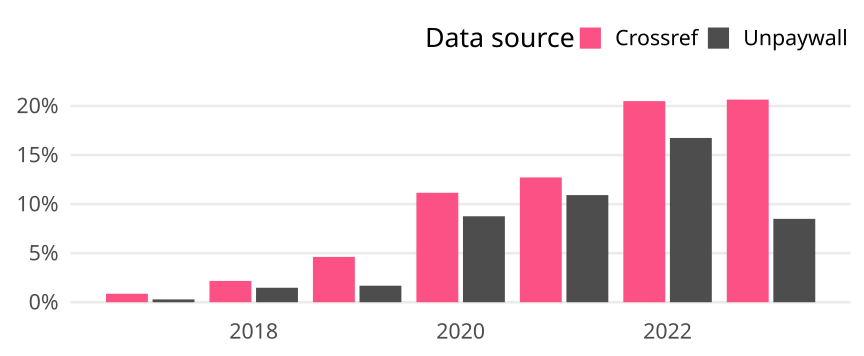

Data behind this chart, as committed beside it:
cr_year, cat, article_total, name, oa_articles, oa_share
2017, Global, 2426, Crossref, 21, 0.008656
2017, Global, 2426, Unpaywall, 7, 0.002885
2018, Global, 2302, Crossref, 50, 0.02172
2018, Global, 2302, Unpaywall, 34, 0.01477
2019, Global, 2315, Crossref, 107, 0.04622
2019, Global, 2315, Unpaywall, 39, 0.01685
2020, Global, 2420, Crossref, 270, 0.1116
2020, Global, 2420, Unpaywall, 212, 0.0876
2021, Global, 2390, Crossref, 304, 0.1272
2021, Global, 2390, Unpaywall, 261, 0.1092
2022, Global, 2395, Crossref, 491, 0.205
2022, Global, 2395, Unpaywall, 401, 0.1674
2023, Global, 1530, Crossref, 316, 0.2065
2023, Global, 1530, Unpaywall, 130, 0.08497
